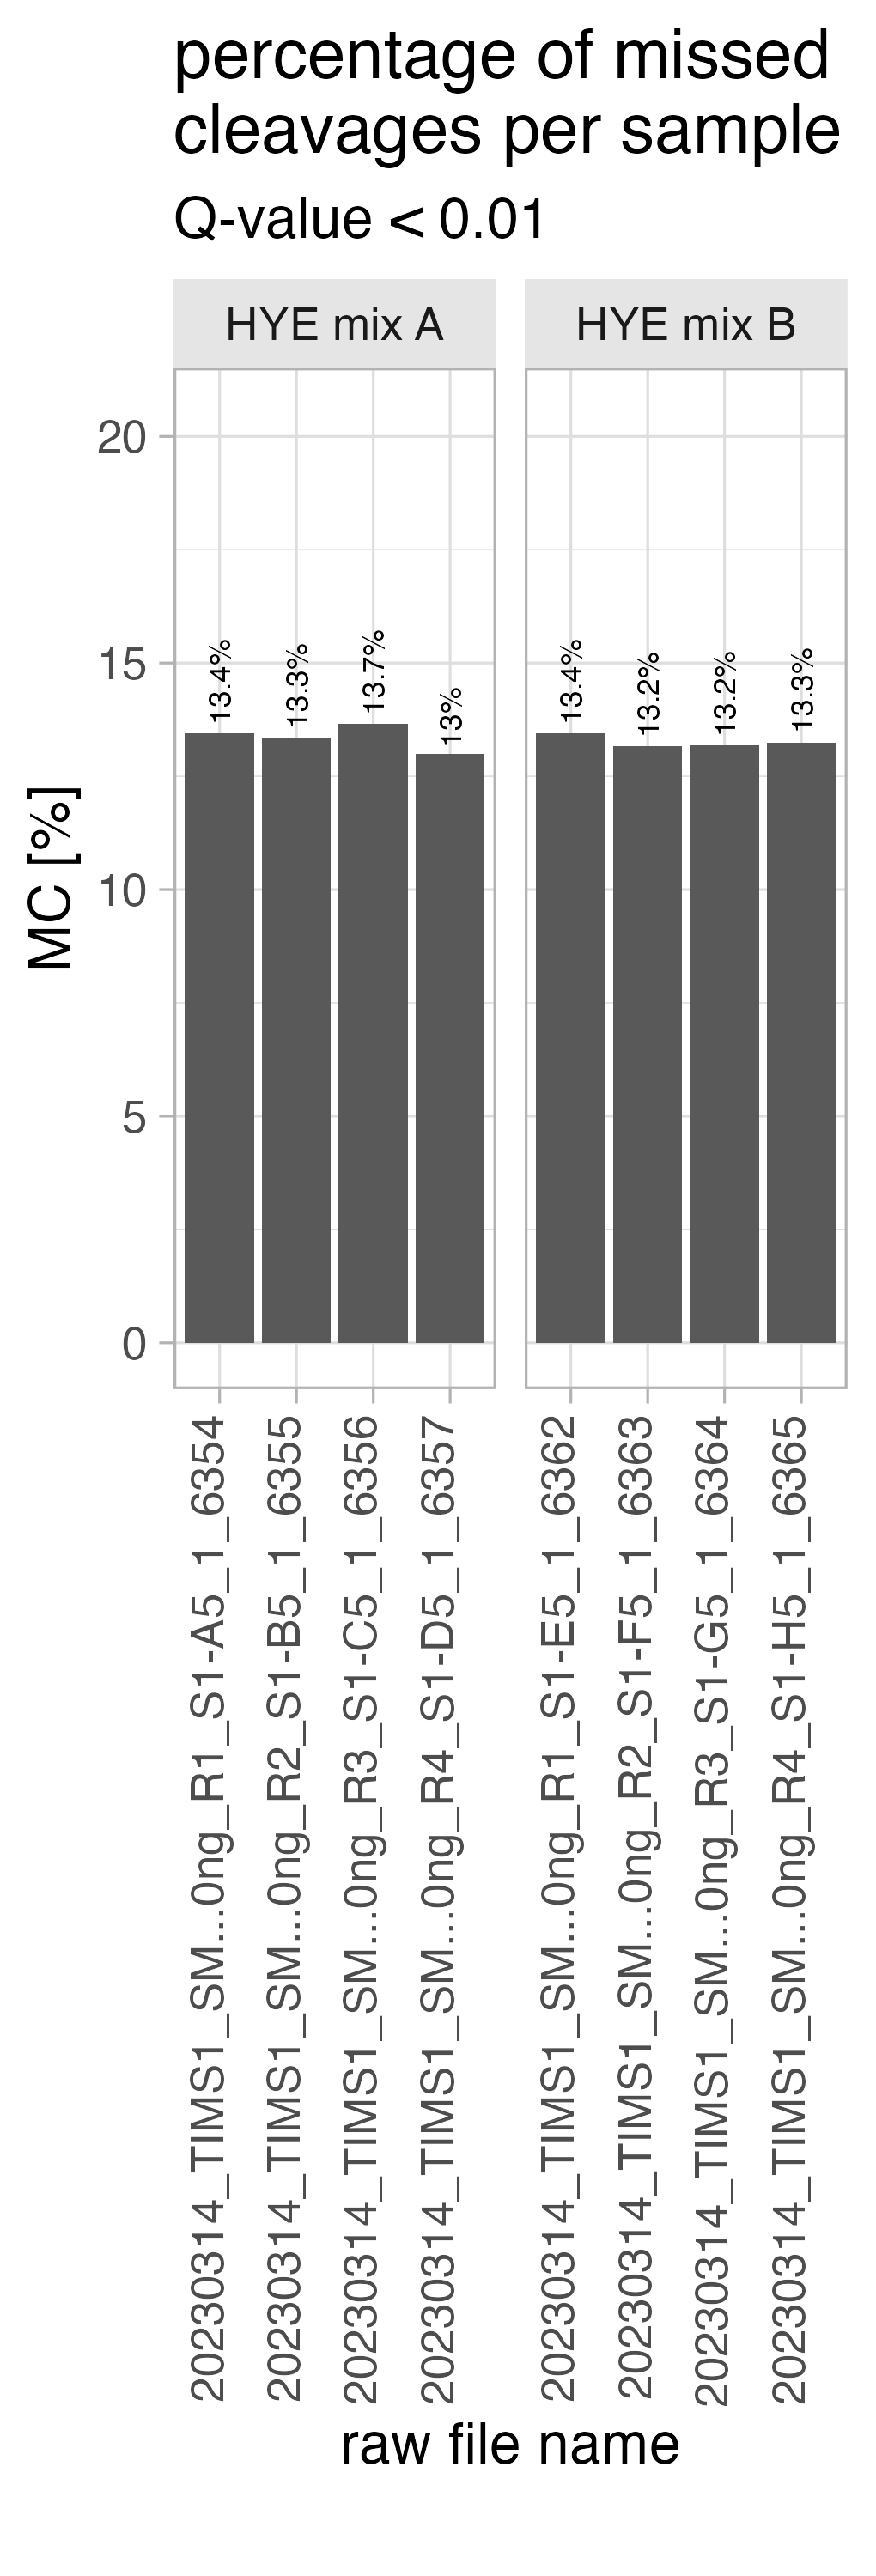

Values plotted in this chart, from the file beside it:
R.FileName, R.Condition, MC_0, MC_1, MC_2, total_peptide_count, MC_peptide_count, MC_percentage
20230314_TIMS1_SM...0ng_R1_S1-A5_1_6354, HYE mix A, 753, 111, 6, 870, 117, 13.45
20230314_TIMS1_SM...0ng_R2_S1-B5_1_6355, HYE mix A, 740, 108, 6, 854, 114, 13.35
20230314_TIMS1_SM...0ng_R3_S1-C5_1_6356, HYE mix A, 752, 113, 6, 871, 119, 13.66
20230314_TIMS1_SM...0ng_R4_S1-D5_1_6357, HYE mix A, 737, 105, 5, 847, 110, 12.99
20230314_TIMS1_SM...0ng_R1_S1-E5_1_6362, HYE mix B, 766, 113, 6, 885, 119, 13.45
20230314_TIMS1_SM...0ng_R2_S1-F5_1_6363, HYE mix B, 758, 109, 6, 873, 115, 13.17
20230314_TIMS1_SM...0ng_R3_S1-G5_1_6364, HYE mix B, 764, 110, 6, 880, 116, 13.18
20230314_TIMS1_SM...0ng_R4_S1-H5_1_6365, HYE mix B, 766, 111, 6, 883, 117, 13.25
